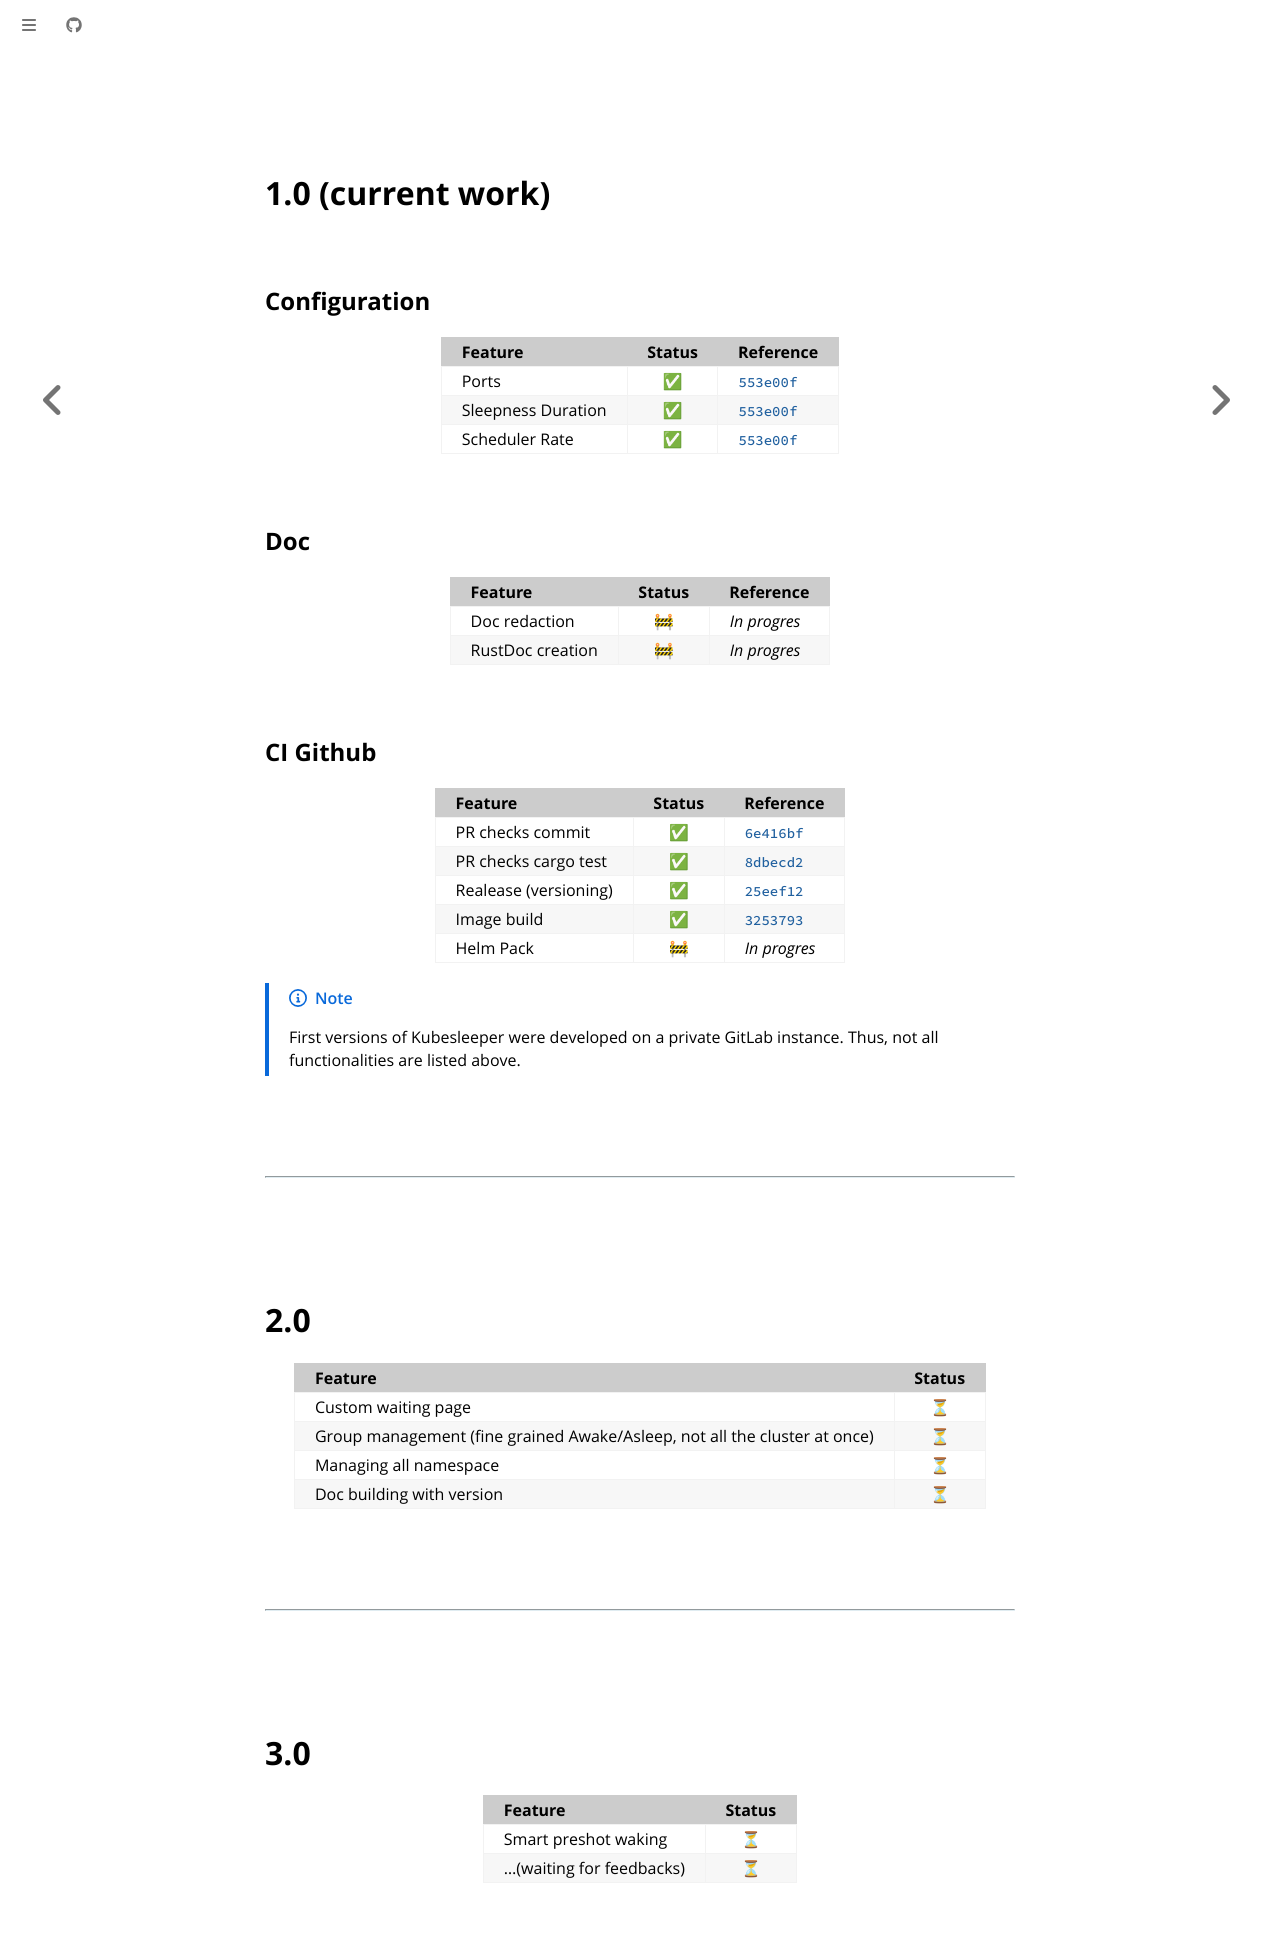

repository: kubesleeper/kubesleeper · page: annexes/roadmap.html · generator: mdbook


# 1.0 (current work)

## Configuration
| Feature | Status | Reference |
| :--- | :---: | :--- |
| Ports | ✅ | [`553e00f`](https://github.com/kubesleeper/kubesleeper/commit/553e00ffedf97b9eed59a05748426738e31db32b) |
| Sleepness Duration | ✅ | [`553e00f`](https://github.com/kubesleeper/kubesleeper/commit/553e00ffedf97b9eed59a05748426738e31db32b) |
| Scheduler Rate |✅ | [`553e00f`](https://github.com/kubesleeper/kubesleeper/commit/553e00ffedf97b9eed59a05748426738e31db32b) |


## Doc

| Feature | Status | Reference |
| :--- | :---: | :--- |
| Doc redaction | 🚧 | *In progres* |
| RustDoc creation | 🚧 | *In progres* |
  
## CI Github
| Feature | Status | Reference |
| :--- | :---: | :--- |
| PR checks commit | ✅ | [`6e416bf`](https://github.com/kubesleeper/kubesleeper/commit/6e416bfab2d1c7951a97aa2be14e3ddfe26a9b14) |
| PR checks cargo test | ✅ | [`8dbecd2`](https://github.com/kubesleeper/kubesleeper/commit/8dbecd2426751f87128aaafd4ff56f4d243f647c) |
| Realease (versioning) | ✅ | [`25eef12`](https://github.com/kubesleeper/kubesleeper/commit/25eef124f97f9ee31d5407ed0281f5daae08c0b2) |
| Image build | ✅ | [`3253793`](https://github.com/kubesleeper/kubesleeper/commit/3253793b6eb491a93d46e04734f937ef0295c3ea) |
| Helm Pack | 🚧 | *In progres* |

> [!NOTE]
> First versions of Kubesleeper were developed on a private GitLab instance. Thus, not all functionalities are listed above.

---

# 2.0
| Feature | Status | 
| :--- | :---: |
| Custom waiting page | ⏳ |
| Group management (fine grained Awake/Asleep, not all the cluster at once) | ⏳ |
| Managing all namespace | ⏳ |
| Doc building with version | ⏳ |

---

# 3.0
| Feature | Status | 
| :--- | :---: |
| Smart preshot waking | ⏳ |
| ...(waiting for feedbacks) | ⏳ |
